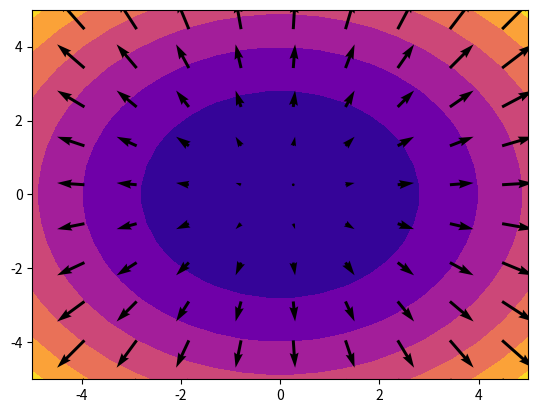

Source code (Python):
import numpy as np
import matplotlib.pyplot as plt

I = np.linspace(-5, 5, 20)

x, y = np.meshgrid(I, I, indexing='ij')

f = x**2 + y**2

u, v = np.gradient(f)

plt.contourf(x, y, f, cmap='plasma')
plt.quiver(x[::2, ::2], y[::2, ::2], u[::2, ::2], v[::2, ::2])
plt.show()
